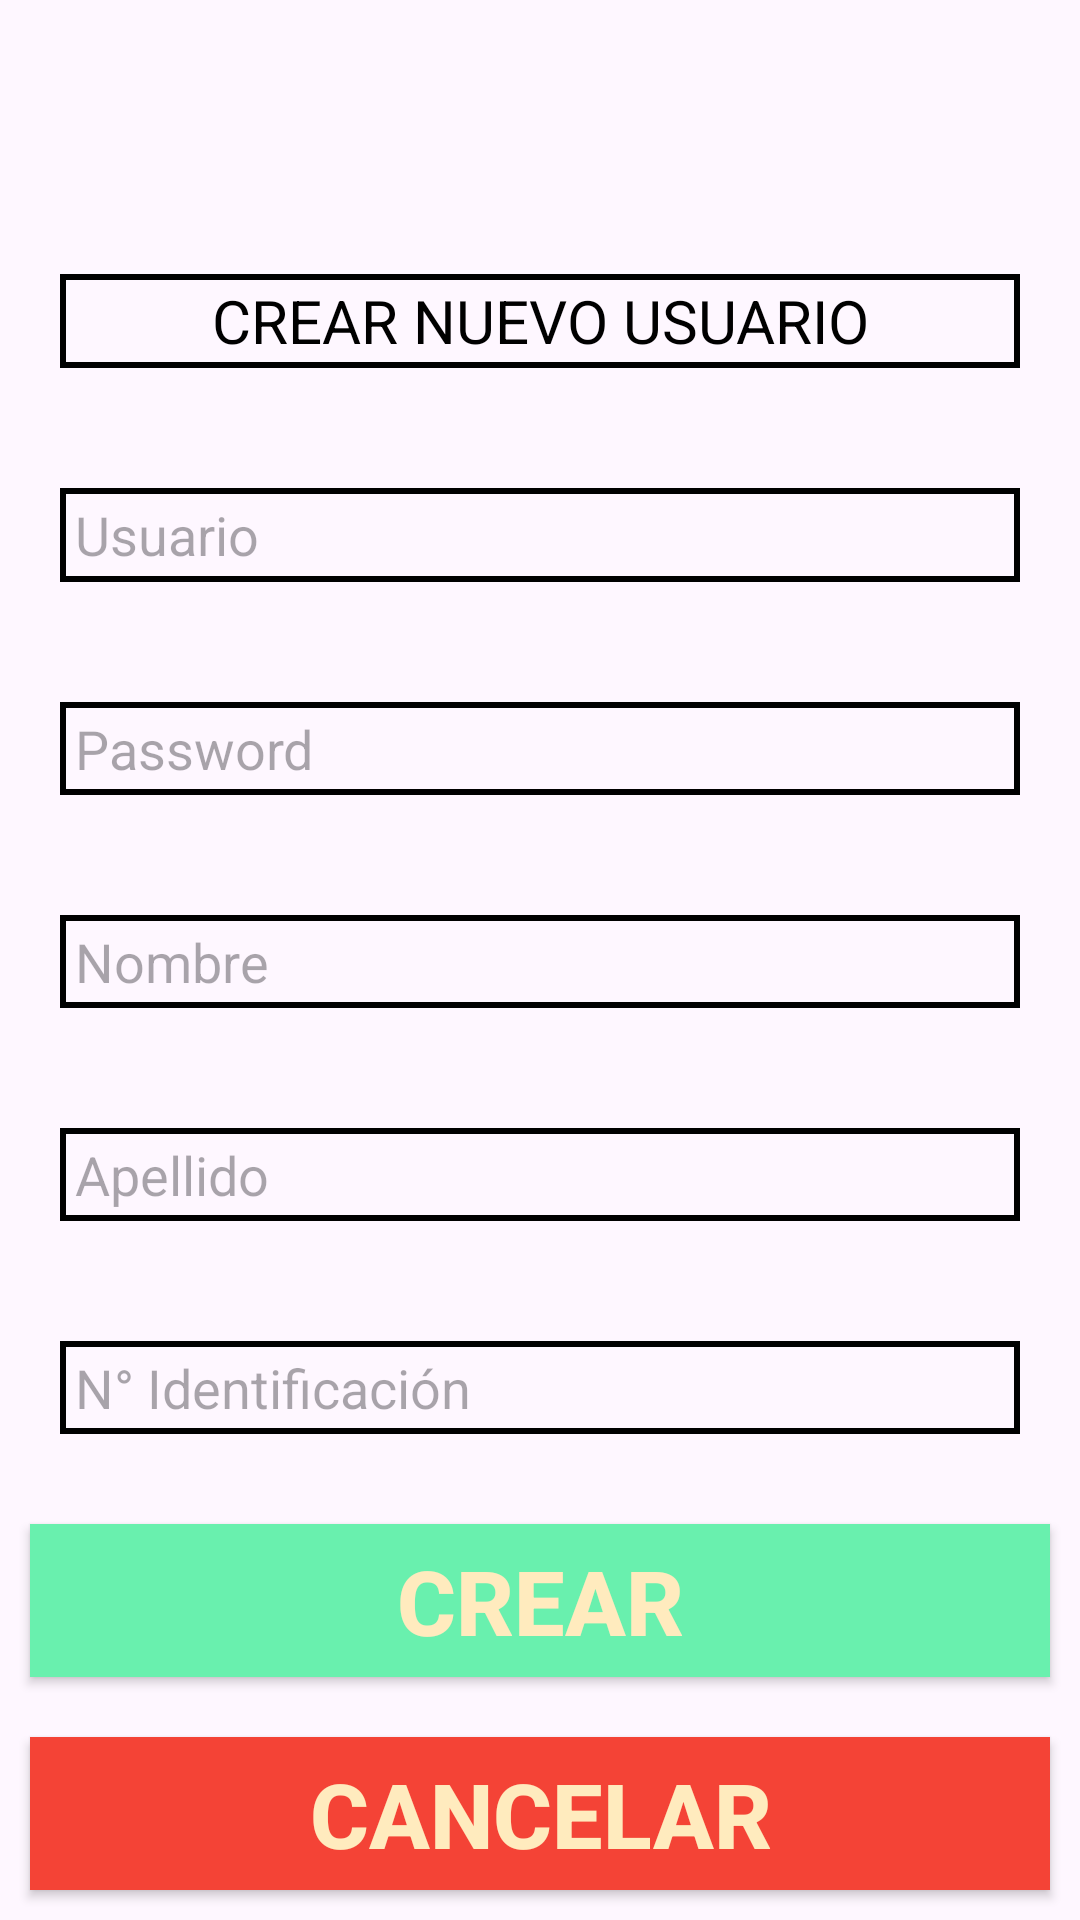

Android layout source for this screen:
<!-- AndroidManifest.xml: application theme Theme.BaseSQLite -->
<!-- res/layout/activity_registrar.xml -->
<?xml version="1.0" encoding="utf-8"?>
<LinearLayout
    xmlns:android="http://schemas.android.com/apk/res/android"
    xmlns:app="http://schemas.android.com/apk/res-auto"
    xmlns:tools="http://schemas.android.com/tools"
    android:layout_width="match_parent"
    android:layout_height="match_parent"
    android:orientation="vertical"
    android:background="@drawable/f2"
    tools:context=".Registrar">


    <ImageView
        android:layout_width="match_parent"
        android:layout_height="match_parent"
        android:layout_weight="1"
        android:src="@drawable/r"/>

    <TextView
        android:layout_width="match_parent"
        android:layout_height="match_parent"
        android:layout_margin="20dp"
        android:layout_weight="1"
        android:gravity="center"
        android:textColor="@color/black"
        android:textSize="20dp"
        android:text="CREAR NUEVO USUARIO"
        android:layout_marginLeft="20dp"
        android:layout_marginRight="20dp"
        android:layout_marginBottom="20dp"
        android:background="@drawable/edt_style"/>

    <EditText
        android:id="@+id/RegUser"
        android:layout_width="match_parent"
        android:layout_height="match_parent"
        android:layout_margin="20dp"
        android:layout_weight="1"
        android:hint="Usuario"
        android:inputType="textEmailAddress"
        android:layout_marginLeft="15dp"
        android:layout_marginRight="15dp"
        android:layout_marginBottom="15dp"
        android:background="@drawable/edt_style"/>

    <EditText
        android:id="@+id/RegPass"
        android:layout_width="match_parent"
        android:layout_height="match_parent"
        android:layout_margin="20dp"
        android:layout_weight="1"
        android:hint="Password"
        android:inputType="textPassword"
        android:layout_marginLeft="15dp"
        android:layout_marginRight="15dp"
        android:layout_marginBottom="15dp"
        android:background="@drawable/edt_style"/>
    <EditText
        android:id="@+id/RegNombre"
        android:layout_width="match_parent"
        android:layout_height="match_parent"
        android:layout_margin="20dp"
        android:layout_weight="1"
        android:hint="Nombre"
        android:inputType="textPersonName"
        android:layout_marginLeft="15dp"
        android:layout_marginRight="15dp"
        android:layout_marginBottom="15dp"
        android:background="@drawable/edt_style"/>
    <EditText
        android:id="@+id/RegApellido"
        android:layout_width="match_parent"
        android:layout_height="match_parent"
        android:layout_margin="20dp"
        android:layout_weight="1"
        android:hint="Apellido"
        android:inputType="textPersonName"
        android:layout_marginLeft="15dp"
        android:layout_marginRight="15dp"
        android:layout_marginBottom="15dp"
        android:background="@drawable/edt_style"/>
    <EditText
        android:id="@+id/RegIdentificacion"
        android:layout_width="match_parent"
        android:layout_height="match_parent"
        android:layout_margin="20dp"
        android:layout_weight="1"
        android:hint="N° Identificación"
        android:inputType="textPassword"
        android:layout_marginLeft="15dp"
        android:layout_marginRight="15dp"
        android:layout_marginBottom="15dp"
        android:background="@drawable/edt_style"/>


    <Button
        android:id="@+id/btnRegRegistrar"
        android:layout_width="match_parent"
        android:layout_height="match_parent"
        android:layout_margin="10dp"
        android:layout_weight="1"
        android:background="#69f0AE"
        android:text="@string/Crear"
        android:textColor="#FFEBBE"
        android:textSize="30dp"
        android:textStyle="bold" />

    <Button
        android:id="@+id/btnRegCancelar"
        android:layout_width="match_parent"
        android:layout_height="match_parent"
        android:layout_margin="10dp"
        android:layout_weight="1"
        android:background="#F44336"
        android:text="@string/Cancelar"
        android:textColor="#FFEBBE"
        android:textSize="30dp"
        android:textStyle="bold" />

</LinearLayout>
<!-- resources referenced by this layout -->
<resources>
  <color name="black">#FF000000</color>
  <!-- drawable edt_style (drawable) -->
  <?xml version="1.0" encoding="utf-8"?>
  <shape xmlns:android="http://schemas.android.com/apk/res/android">
  <stroke
      android:color="@color/black"
      android:width="2dp"></stroke>
      <padding
          android:right="5dp"
          android:left="5dp"
          android:top="2dp"
          android:bottom="2dp"></padding>
  
  </shape>
  <string name="Cancelar">CANCELAR</string>
  <string name="Crear">CREAR</string>
  <style name="Theme.BaseSQLite" parent="Base.Theme.BaseSQLite" />
  <style name="Base.Theme.BaseSQLite" parent="Theme.Material3.DayNight.NoActionBar">
          
          
      </style>
</resources>
